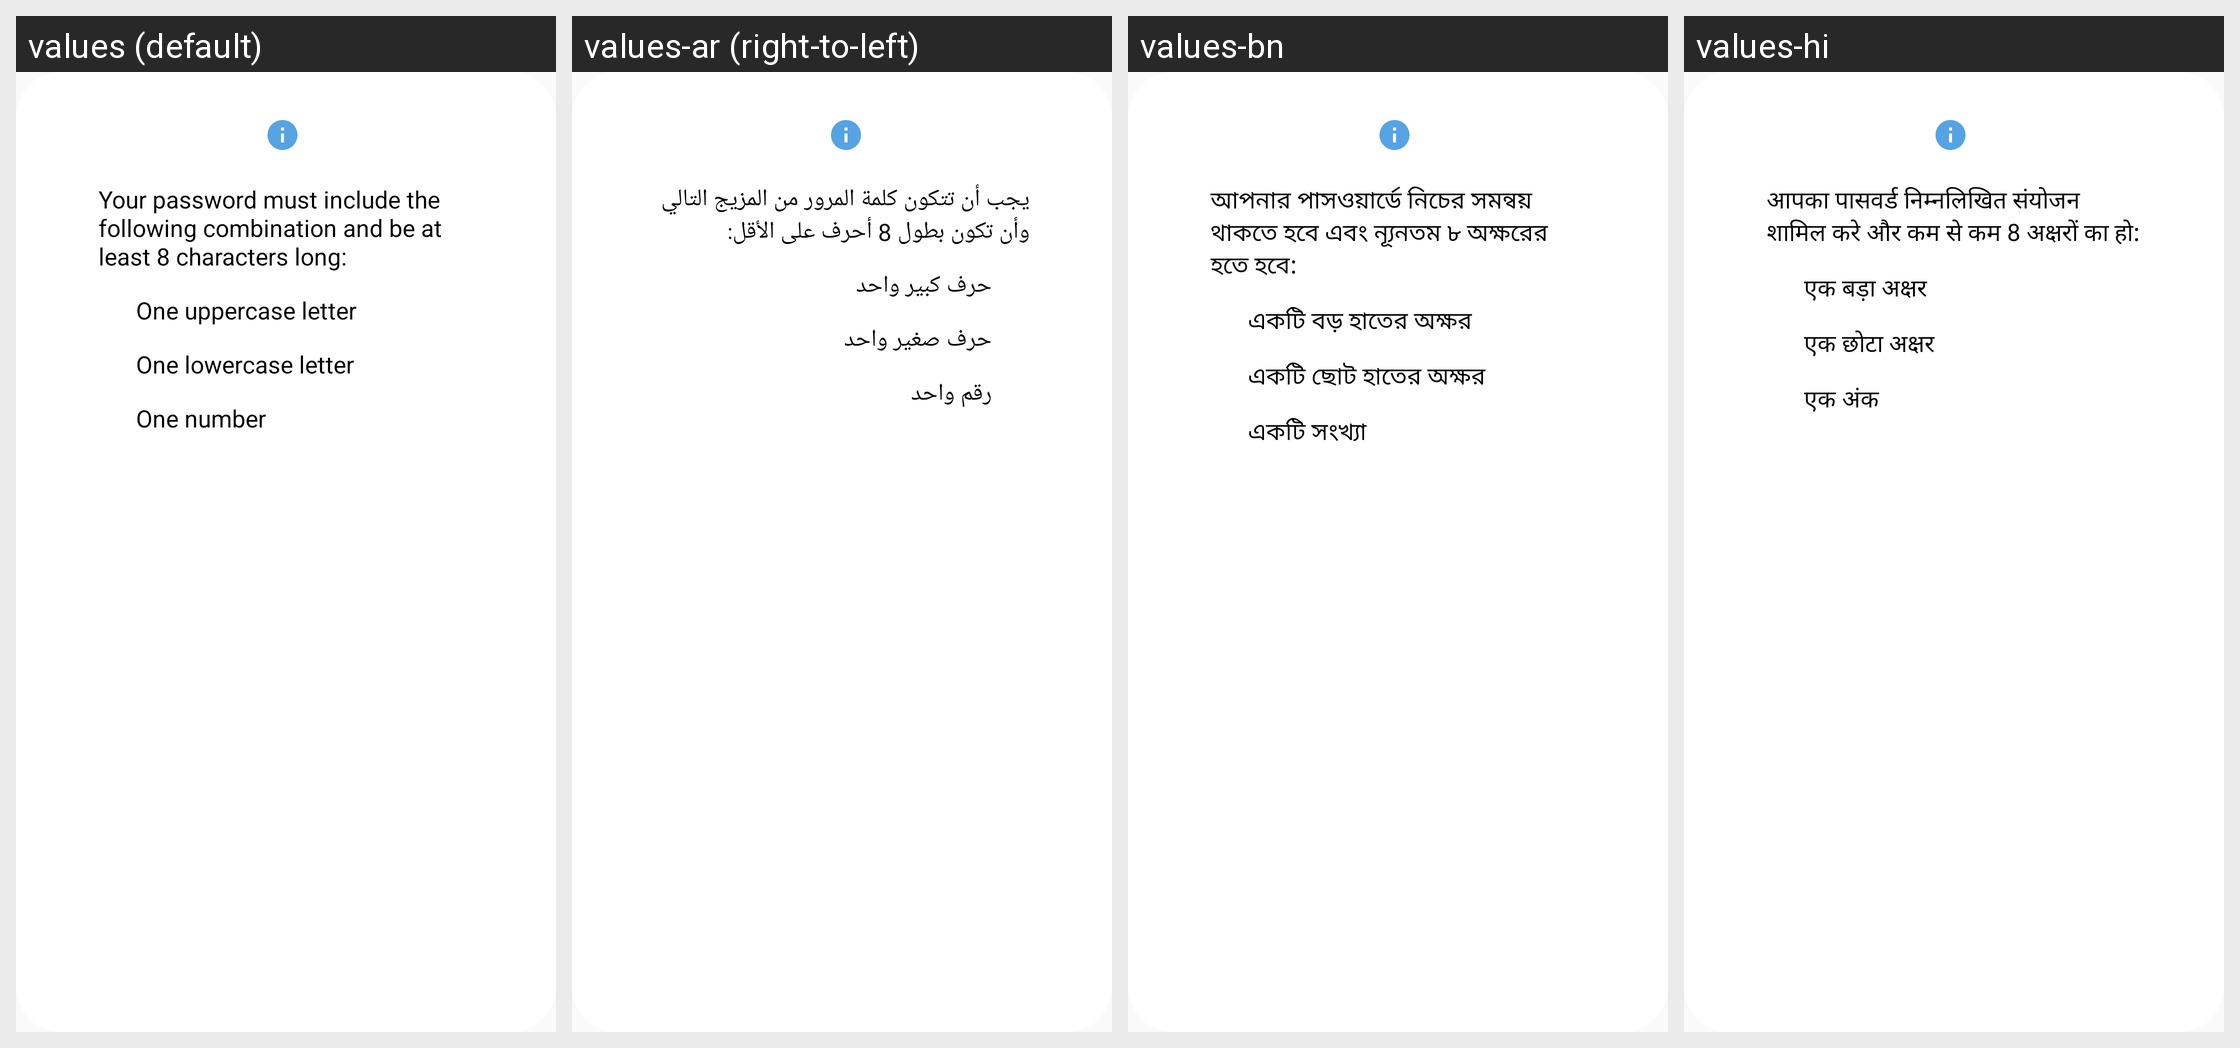

The same Android screen rendered under several of its app's locales, left to right. List the strings drawn on it with the default value and each locale's translation.
Android screen res/layout/dialog_password_criteria.xml rendered under 4 locales, left to right: values (default), values-ar (right-to-left), values-bn, values-hi. Device: Nexus 5 (rendered at 1080×1920; each locale shown at half size, 540×960, under a caption strip naming it); theme Theme.MyAppCompatTheme.
Other locales in the repository, not shown: values-bg, values-cs, values-da, values-de, values-el, values-en, values-es, values-et, values-fi, values-fr, values-hr, values-hu, values-in, values-it, values-iw, values-ja, values-ko, values-lt, values-lv, values-nl, values-no, values-pl, values-pt, values-ro, values-ru, values-sk, values-sl, values-sr, values-sv, values-sw, values-th, values-tr, values-uk, values-vi, values-zh.
Strings drawn on this screen, with the default value and each locale's value (text and hints the layout hard-codes, and strings that could not be matched under every locale, appear in the picture but are not listed):

password_criteria_1
  values: Your password must include the following combination and be at least 8 characters long:
  values-ar: يجب أن تتكون كلمة المرور من المزيج التالي وأن تكون بطول 8 أحرف على الأقل:
  values-bn: আপনার পাসওয়ার্ডে নিচের সমন্বয় থাকতে হবে এবং ন্যূনতম ৮ অক্ষরের হতে হবে:
  values-hi: आपका पासवर्ड निम्नलिखित संयोजन शामिल करे और कम से कम 8 अक्षरों का हो:

password_criteria_2
  values: One uppercase letter
  values-ar: حرف كبير واحد
  values-bn: একটি বড় হাতের অক্ষর
  values-hi: एक बड़ा अक्षर

password_criteria_3
  values: One lowercase letter
  values-ar: حرف صغير واحد
  values-bn: একটি ছোট হাতের অক্ষর
  values-hi: एक छोटा अक्षर

password_criteria_4
  values: One number
  values-ar: رقم واحد
  values-bn: একটি সংখ্যা
  values-hi: एक अंक
